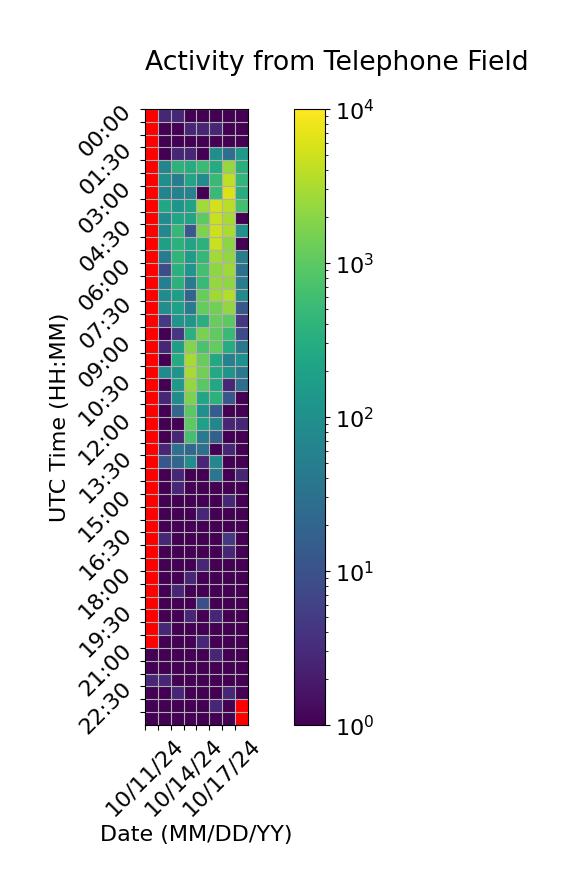

The table this chart was drawn from, first rows:
Time (UTC), 10/11/24, 10/12/24, 10/13/24, 10/14/24, 10/15/24, 10/16/24, 10/17/24, 10/18/24
00:00, , 2.667, 2.667, 1.0, 1.0, 1.0, 1.0, 1.0
00:30, , 1.0, 1.0, 2.667, 2.667, 2.667, 1.0, 1.0
01:00, , 1.0, 1.0, 1.0, 1.0, 1.0, 1.0, 1.0
01:30, , 1.0, 2.667, 2.667, 1.0, 98.67, 28.67, 138.7
02:00, , 66.33, 382.0, 304.0, 534.0, 284.0, 2320, 320.3
02:30, , 98.33, 50.33, 228.0, 84.33, 496.0, 4124, 422.0
03:00, , 62.0, 56.0, 60.33, 1.0, 522.0, 6218, 310.0
03:30, , 254.0, 118.0, 200.0, 2834, 5404, 3852, 608.3
04:00, , 88.0, 228.3, 216.3, 1024, 4634, 3038, 1.0
04:30, , 74.33, 460.0, 12.33, 1664, 5024, 3094, 106.7
05:00, , 186.0, 358.3, 216.3, 374.0, 4542, 2044, 1.0
05:30, , 46.67, 410.0, 154.3, 458.0, 2762, 2260, 48.33
06:00, , 8.333, 340.0, 120.0, 644.0, 2064, 2736, 30.0
06:30, , 52.33, 374.0, 46.67, 494.0, 2296, 2154, 48.33
07:00, , 84.0, 168.0, 18.67, 1178, 2670, 3438, 78.0
07:30, , 92.33, 192.7, 46.67, 1114, 1416, 2270, 12.33
08:00, , 4.667, 120.0, 124.3, 338.0, 1160, 998.0, 4.333
08:30, , 1.0, 4.333, 354.0, 1556, 1058, 512.0, 8.333
09:00, , 2.667, 170.0, 1834, 714.0, 1116, 294.3, 38.0
09:30, , 1.0, 286.0, 3006, 1178, 260.3, 56.0, 102.0
10:00, , 82.67, 122.3, 2986, 1422, 266.0, 116.0, 40.33
10:30, , 1.0, 144.3, 2350, 956.0, 250.0, 2.667, 26.67
11:00, , 2.667, 88.33, 1644, 234.0, 366.3, 12.67, 1.0
11:30, , 1.0, 20.67, 932.0, 102.0, 14.33, 1.0, 1.0
12:00, , 1.0, 1.0, 1028, 194.3, 66.33, 2.667, 2.667
12:30, , 1.0, 2.667, 652.0, 44.33, 16.67, 1.0, 1.0
13:00, , 2.667, 32.0, 20.67, 30.67, 1.0, 2.667, 1.0
13:30, , 12.33, 20.67, 92.33, 2.667, 74.33, 1.0, 1.0
14:00, , 1.0, 2.667, 1.0, 1.0, 36.67, 1.0, 2.667
14:30, , 1.0, 2.667, 1.0, 1.0, 1.0, 1.0, 1.0
15:00, , 1.0, 1.0, 1.0, 1.0, 1.0, 2.667, 1.0
15:30, , 1.0, 1.0, 1.0, 2.667, 1.0, 1.0, 1.0
16:00, , 1.0, 1.0, 1.0, 1.0, 1.0, 1.0, 1.0
16:30, , 2.667, 1.0, 1.0, 1.0, 1.0, 4.667, 1.0
17:00, , 1.0, 1.0, 1.0, 1.0, 1.0, 2.667, 1.0
17:30, , 1.0, 1.0, 1.0, 2.667, 1.0, 1.0, 1.0
18:00, , 1.0, 1.0, 2.667, 1.0, 1.0, 1.0, 1.0
18:30, , 1.0, 2.667, 1.0, 1.0, 1.0, 1.0, 1.0
19:00, , 1.0, 1.0, 1.0, 8.667, 1.0, 1.0, 1.0
19:30, , 1.0, 1.0, 2.667, 1.0, 2.667, 1.0, 1.0
20:00, , 2.667, 1.0, 1.0, 1.0, 1.0, 1.0, 1.0
20:30, , 1.0, 1.0, 1.0, 2.667, 1.0, 1.0, 1.0
21:00, 0.3333, 1.0, 1.0, 1.0, 1.0, 2.667, 1.0, 1.0
21:30, 1.0, 1.0, 1.0, 1.0, 1.0, 1.0, 1.0, 1.0
22:00, 2.667, 2.667, 1.0, 1.0, 1.0, 1.0, 1.0, 1.0
22:30, 1.0, 1.0, 2.667, 1.0, 1.0, 1.0, 2.667, 1.0
23:00, 1.0, 1.0, 1.0, 1.0, 1.0, 2.667, 1.0, 0.0
23:30, 1.0, 1.0, 1.0, 1.0, 1.0, 1.0, 1.0, 
